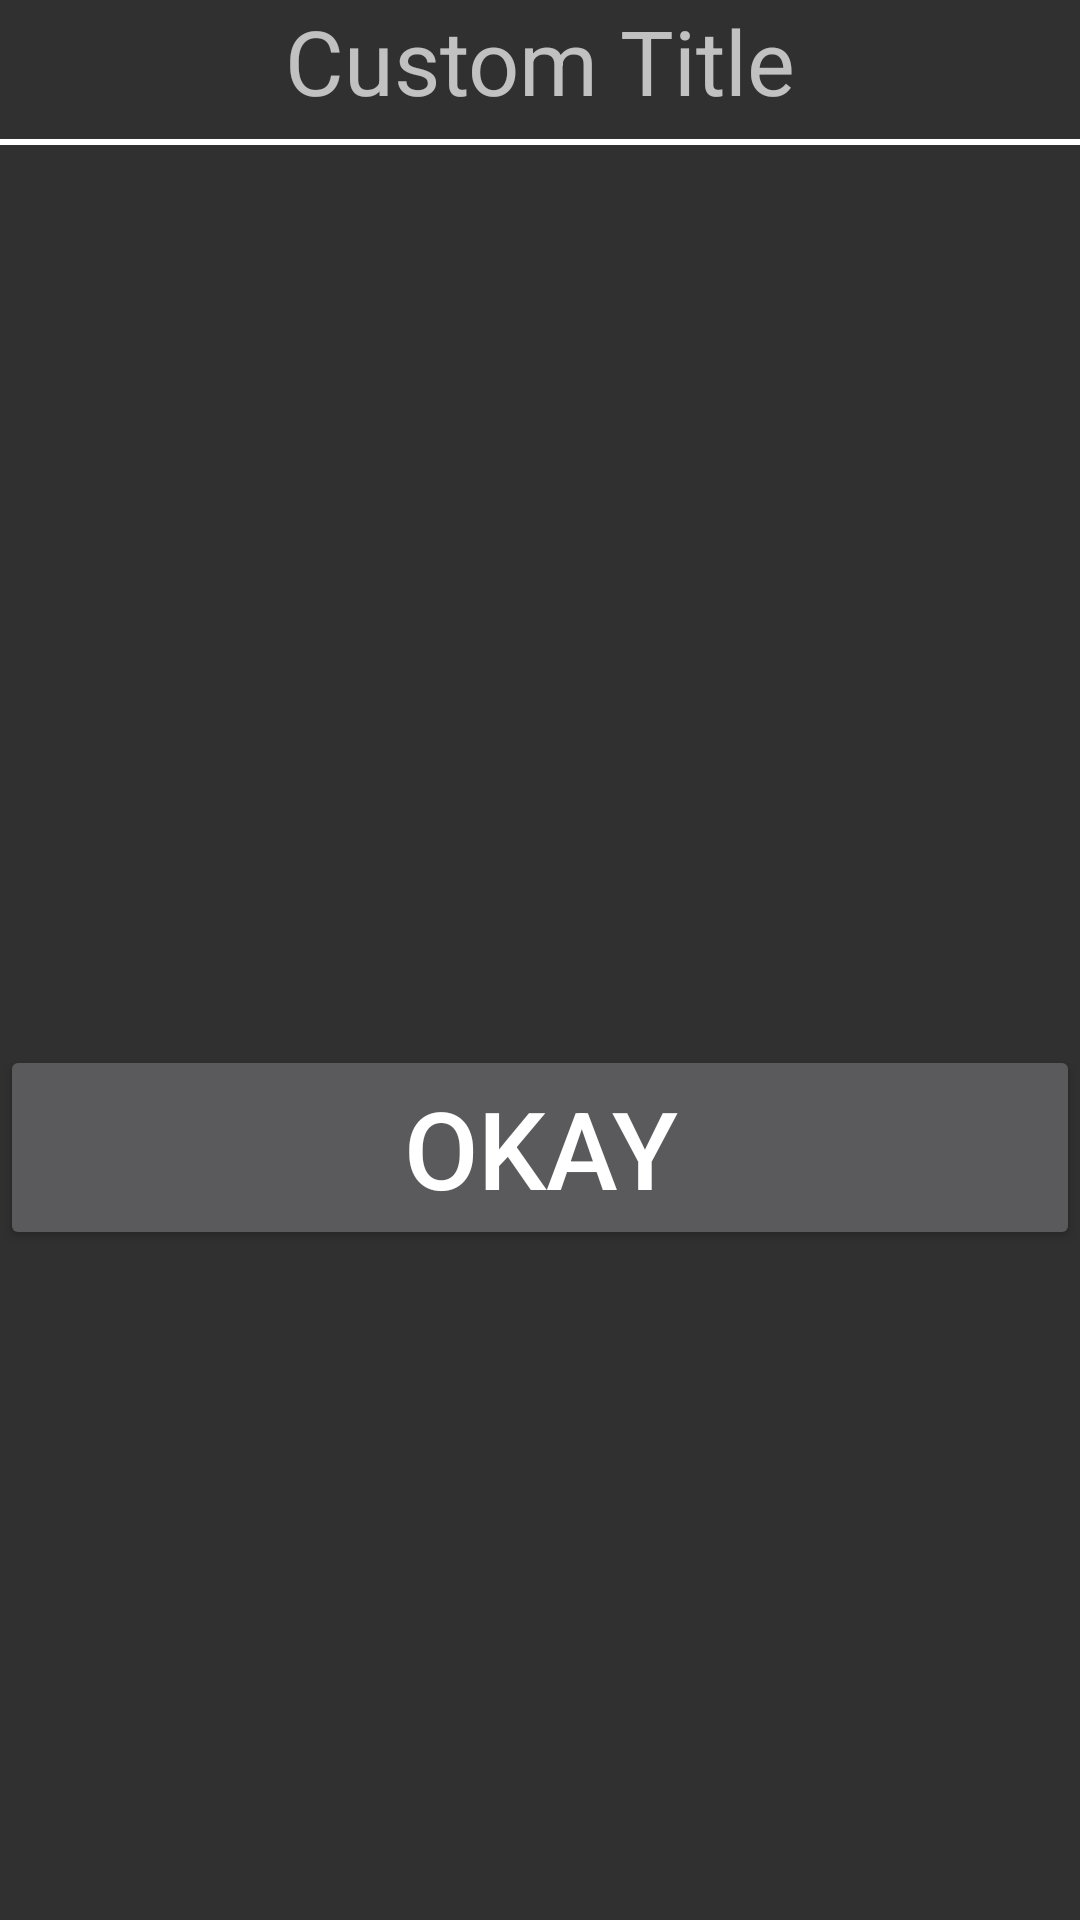

Here is an Android app screen rendered from its layout file. Give the layout XML and the strings, colors and styles it references.
<!-- AndroidManifest.xml: application theme Theme.AppCompat.NoActionBar -->
<!-- res/layout/dialog_custom.xml -->
<?xml version="1.0" encoding="utf-8"?>
<LinearLayout
    xmlns:android="http://schemas.android.com/apk/res/android" 
    android:orientation="vertical"
    android:layout_width="match_parent"
    android:layout_height="match_parent">
    
    <TextView
        android:layout_width="match_parent"
        android:layout_height="wrap_content" 
        android:text="Custom Title"
        android:textSize="30sp"
        android:layout_gravity="center"
        android:gravity="center"
        />
    
    <View
        android:layout_width="match_parent"
        android:layout_height="2dp"
        android:layout_marginTop="6dp"
        android:background="@android:color/white"/>
    
    <ImageView
        android:layout_width="match_parent"
        android:layout_height="300dp"
        android:src="@mipmap/pic1"
        android:scaleType="centerInside"/>

    <Button
        android:id="@+id/dialog_ok"
        android:layout_width="match_parent"
        android:layout_height="wrap_content"
        android:text="OKAY"
        android:textSize="36sp"/>

    

</LinearLayout>
<!-- resources referenced by this layout -->
<resources>

</resources>
